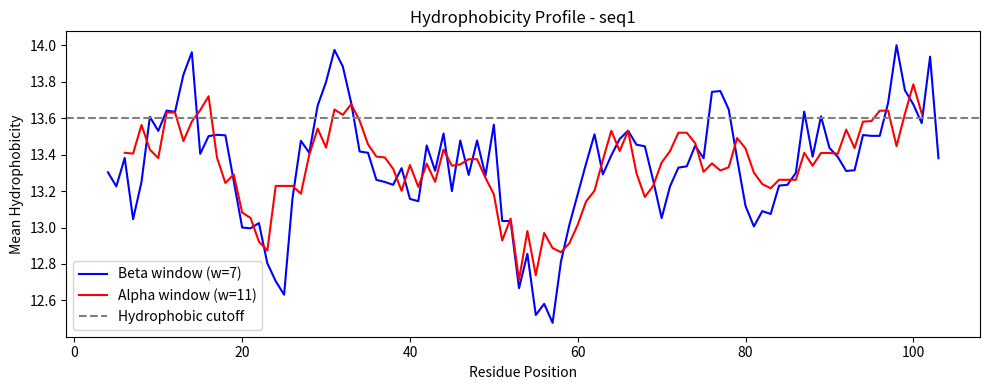
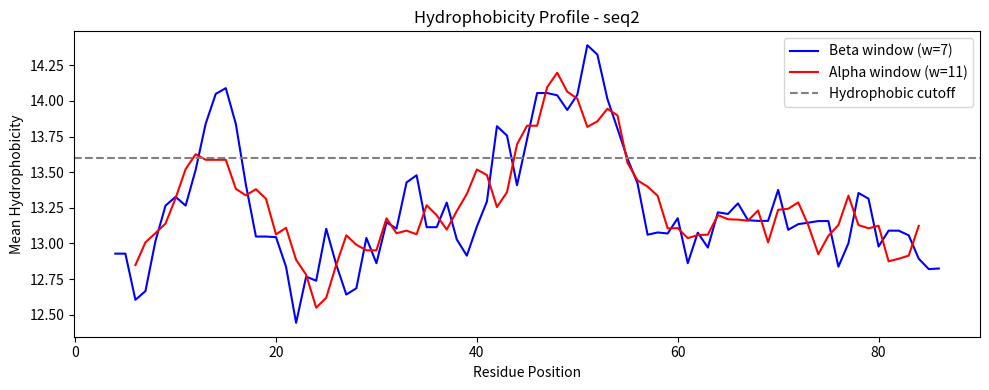
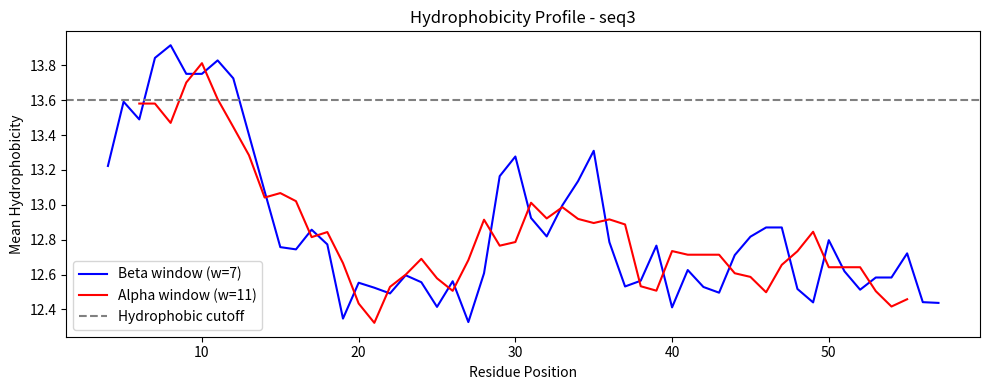

Generate these figures, in order, with matplotlib:
import matplotlib.pyplot as plt

hydro_scale = {
    "A": 13.85,
    "D": 11.61,
    "C": 15.37,
    "E": 11.38,
    "F": 13.93,
    "G": 13.34,
    "H": 13.82,
    "I": 15.28,
    "K": 11.58,
    "L": 14.13,
    "M": 13.86,
    "N": 13.02,
    "P": 12.35,
    "Q": 12.61,
    "R": 13.10,
    "S": 13.39,
    "T": 12.70,
    "V": 14.56,
    "W": 15.48,
    "Y": 13.88,
}

# Sequences given in the fasta file
s1 = "FDCAEYRSTNIYGYGLYEVSMKPAKNTGIVSSFFTYTGPAHGTQWEIDIEFLGKDTTKVQFNYYTNGVGGHEKVISLGFDASKGFHTYAFDWQPGYIKWYVDGVLK"
s2 = "KASEDLVKKHAGVLGAILKKKGHHEAELKPLAQSHATKAHKNIFISEAIIHVLHSRHPGDFGADAQGAMNKALELFRKDIAAKYKELGY"
s3 = "TVEGAGSIAAATGFVKKDQLGKNEEGAPQEGILEDMPVDPDNEAYEMPSEEGYQDYEPEA"

sequences = [("seq1", s1), ("seq2", s2), ("seq3", s3)]


# Sliding window
def profile(seq, win):
    scores = []
    pos = []
    half = win // 2
    for i in range(len(seq) - win + 1):
        window_seq = seq[i : i + win]
        total = 0
        for aa in window_seq:
            total = total + hydro_scale[aa]
        avg = total / win
        scores.append(avg)
        pos.append(i + half + 1)  
    return pos, scores


# Secondary structure scanning:
# Window 5-7 for beta sheets, 9-11 or 19 for alpha helices
# Using window 7 for beta and 11 for alpha
for name, s in sequences:
    print("=" * 40)
    print("Sequence:", name)
    print("Length:", len(s))

    pos_beta, prof_beta = profile(s, 7)
    pos_alpha, prof_alpha = profile(s, 11)

    # find regions above average hydrophobicity threshold (~13.6)
    threshold = 13.6

    print("Predicted Beta-strand candidate centers (window=7, cutoff > 13.6):")
    betapeaks = []
    for p, score in zip(pos_beta, prof_beta):
        if score > threshold:
            betapeaks.append((p, round(score, 2)))
    print(betapeaks)

    print("Predicted Alpha-helix candidate centers (window=11, cutoff > 13.6):")
    alpha_peaks = []
    for p, score in zip(pos_alpha, prof_alpha):
        if score > threshold:
            alpha_peaks.append((p, round(score, 2)))
    print(alpha_peaks)

    # plot
    plt.figure(figsize=(10, 4))
    plt.plot(pos_beta, prof_beta, label="Beta window (w=7)", color="blue")
    plt.plot(pos_alpha, prof_alpha, label="Alpha window (w=11)", color="red")
    plt.axhline(
        y=threshold, color="gray", linestyle="--", label="Hydrophobic cutoff"
    )
    plt.title(f"Hydrophobicity Profile - {name}")
    plt.xlabel("Residue Position")
    plt.ylabel("Mean Hydrophobicity")
    plt.legend()
    plt.tight_layout()
    plt.show()
